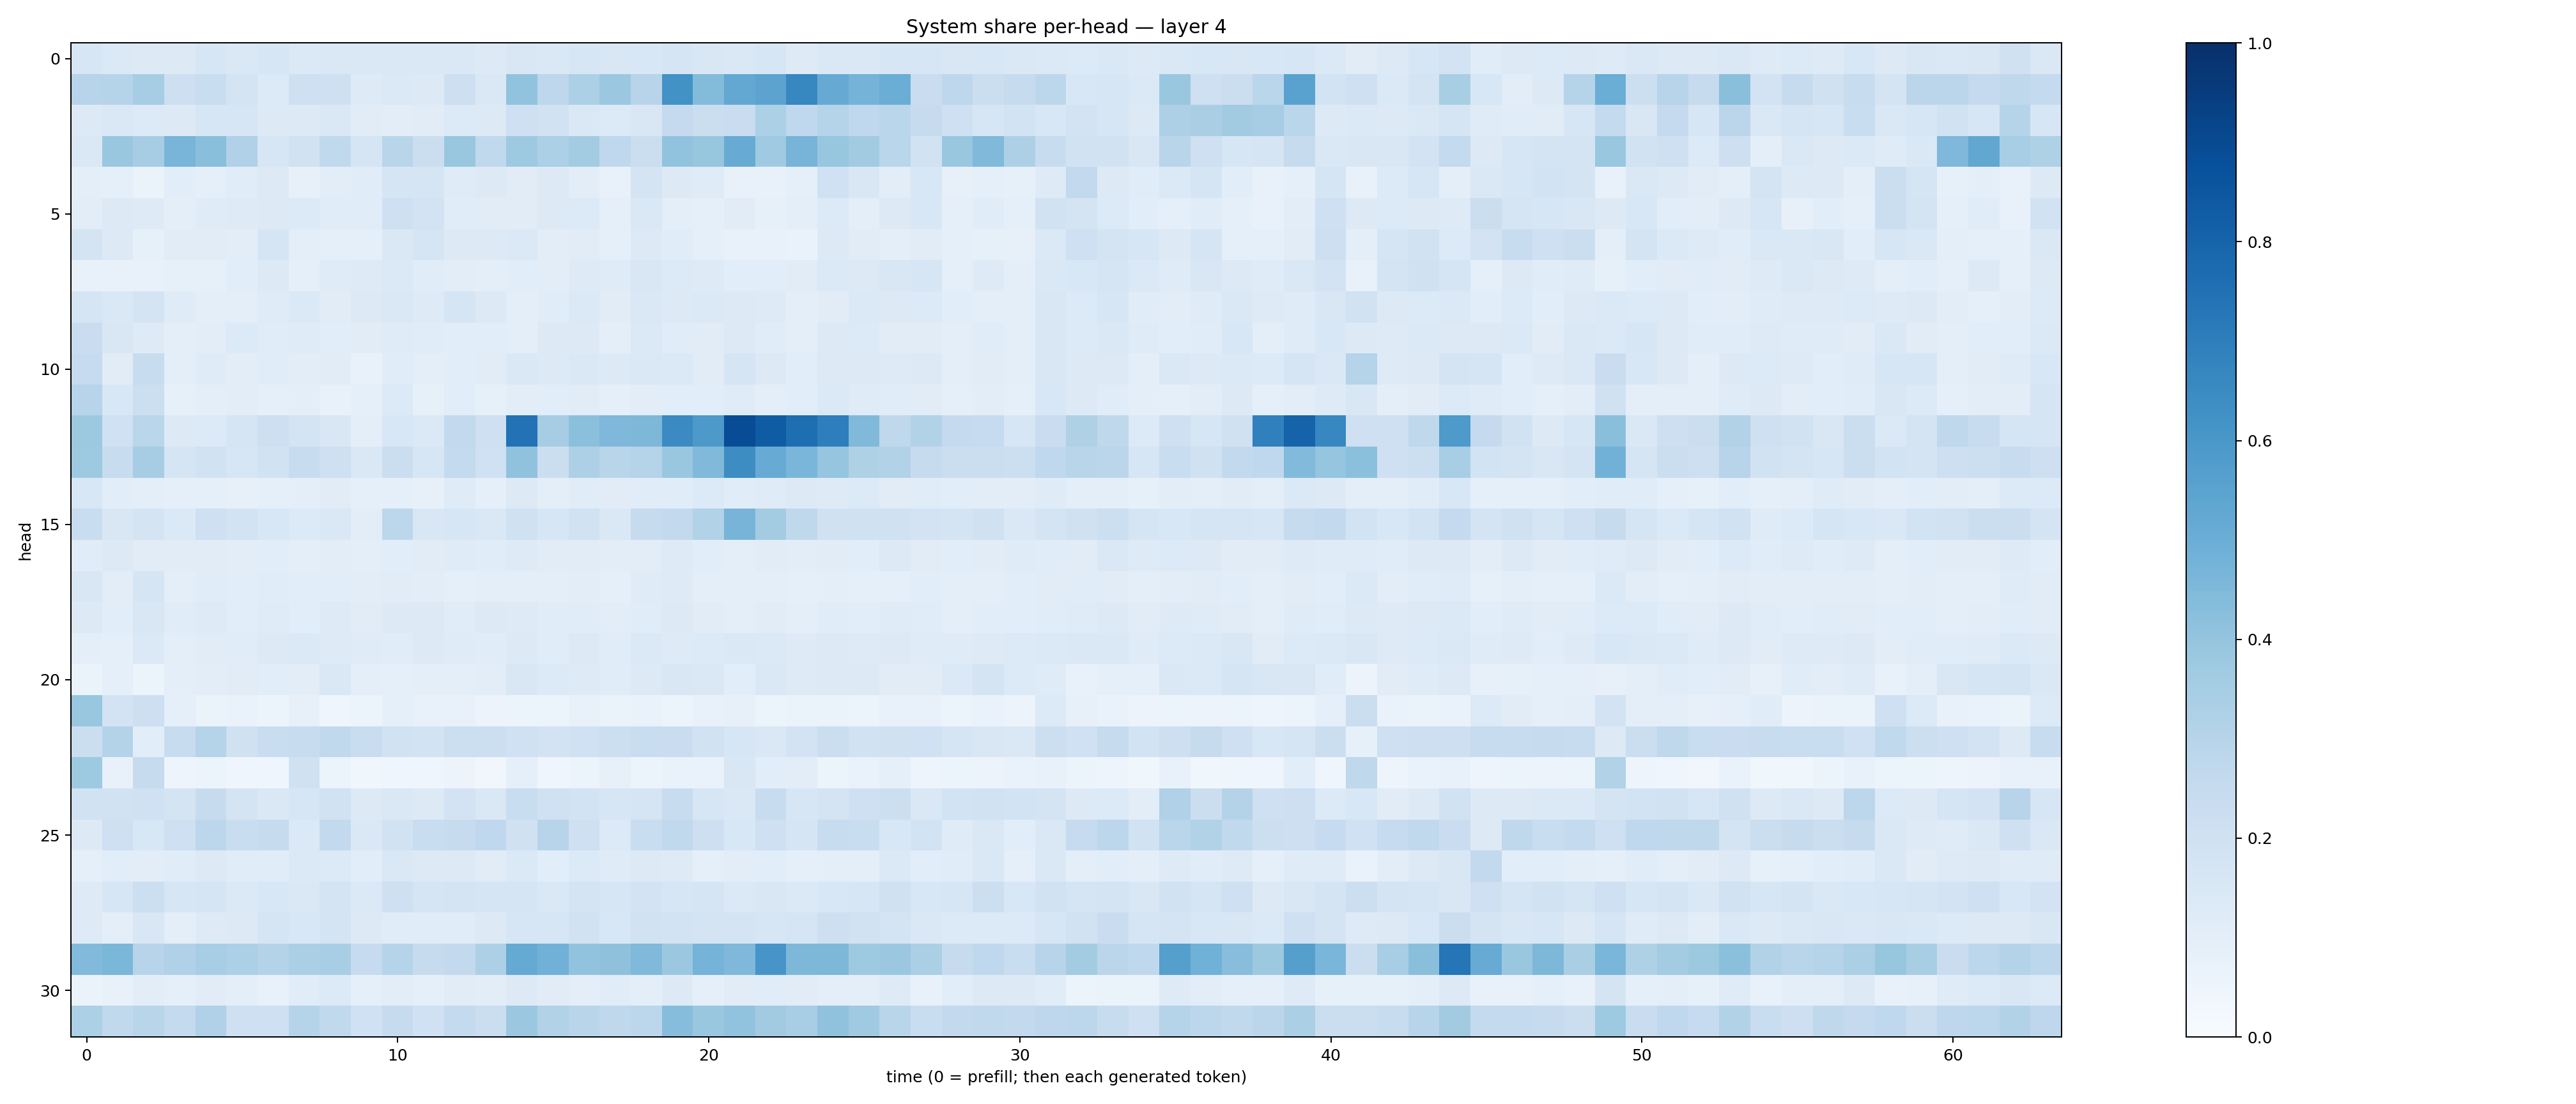

The table this chart was drawn from, first rows:
0.15872417, 0.13717367, 0.13132104, 0.129499, 0.15909256, 0.14249893, 0.16150916, 0.14058606, 0.14377788, 0.1415569, 0.14149037, 0.14261343, 0.14432865, 0.1263498, 0.15134688, 0.14117068, 0.15993975, 0.1522583, 0.15485792, 0.16594377, 0.15098314, 0.14264913, 0.15735728, 0.12464984
0.2961, 0.2994, 0.3482, 0.2132, 0.233, 0.177, 0.1351, 0.2045, 0.2086, 0.125, 0.1397, 0.1266, 0.2142, 0.1457, 0.4047, 0.2744, 0.329, 0.379, 0.2956, 0.6246, 0.4376, 0.5252, 0.5454, 0.667
0.1291, 0.1417, 0.1362, 0.1282, 0.1579, 0.1638, 0.1274, 0.1287, 0.1463, 0.1098, 0.1034, 0.1108, 0.1345, 0.1265, 0.2053, 0.1932, 0.1424, 0.135, 0.149, 0.2523, 0.2199, 0.2272, 0.3295, 0.2687
0.1462, 0.3831, 0.3482, 0.4685, 0.4225, 0.3182, 0.1593, 0.1944, 0.2625, 0.1676, 0.2913, 0.2205, 0.3898, 0.2636, 0.375, 0.3304, 0.3582, 0.2668, 0.2235, 0.4059, 0.3928, 0.5087, 0.3696, 0.4709
0.09903, 0.08864, 0.0649, 0.108, 0.089, 0.1141, 0.1261, 0.07859, 0.1016, 0.1136, 0.1666, 0.1712, 0.1192, 0.1257, 0.1111, 0.1257, 0.1025, 0.07069, 0.1719, 0.1301, 0.1176, 0.0707, 0.07533, 0.08834
0.1041, 0.1278, 0.1215, 0.09806, 0.1177, 0.1227, 0.1251, 0.1355, 0.1146, 0.1167, 0.2079, 0.1819, 0.1153, 0.1116, 0.1097, 0.1291, 0.1342, 0.0934, 0.1462, 0.09944, 0.08767, 0.1098, 0.08331, 0.1006
0.1767, 0.126, 0.08465, 0.1107, 0.1101, 0.1026, 0.1655, 0.0951, 0.08816, 0.09315, 0.1477, 0.1679, 0.1289, 0.128, 0.1376, 0.1024, 0.1098, 0.09048, 0.1312, 0.1168, 0.09234, 0.07053, 0.07431, 0.06656
0.07318, 0.07704, 0.07395, 0.08479, 0.08544, 0.1084, 0.132, 0.0898, 0.1194, 0.1215, 0.1398, 0.1155, 0.1053, 0.1004, 0.1063, 0.1048, 0.1247, 0.1195, 0.1515, 0.1367, 0.1213, 0.1077, 0.1062, 0.1102
0.1708, 0.1421, 0.1726, 0.1198, 0.0945, 0.1015, 0.1205, 0.137, 0.1129, 0.1302, 0.1427, 0.1226, 0.1657, 0.1312, 0.09817, 0.1166, 0.1386, 0.1115, 0.144, 0.1274, 0.1373, 0.127, 0.1248, 0.09985
0.2293, 0.1521, 0.1245, 0.09736, 0.1029, 0.1333, 0.1172, 0.1175, 0.1078, 0.1108, 0.1204, 0.1164, 0.1087, 0.1088, 0.1009, 0.1267, 0.1294, 0.09633, 0.1374, 0.1134, 0.1131, 0.1298, 0.1134, 0.09795
0.2467, 0.1095, 0.2365, 0.0973, 0.121, 0.1044, 0.117, 0.1034, 0.1111, 0.07772, 0.1169, 0.1009, 0.1058, 0.1097, 0.147, 0.1258, 0.1444, 0.13, 0.1454, 0.1404, 0.113, 0.1687, 0.1266, 0.1062
0.2954, 0.1556, 0.216, 0.08234, 0.094, 0.1025, 0.09371, 0.09684, 0.07237, 0.08709, 0.1333, 0.08464, 0.1063, 0.08427, 0.1029, 0.1085, 0.1116, 0.08781, 0.1031, 0.1067, 0.1064, 0.1204, 0.09521, 0.1073
0.3769, 0.2013, 0.2876, 0.1306, 0.1355, 0.1683, 0.211, 0.1793, 0.151, 0.09624, 0.1545, 0.1378, 0.2584, 0.2054, 0.7436, 0.3486, 0.4183, 0.4495, 0.4564, 0.6506, 0.5926, 0.8877, 0.8289, 0.7588
0.373, 0.2349, 0.3484, 0.1648, 0.1926, 0.162, 0.1948, 0.2402, 0.2054, 0.1471, 0.2201, 0.1579, 0.2556, 0.2004, 0.4065, 0.2194, 0.3279, 0.2907, 0.3038, 0.3864, 0.4462, 0.6414, 0.511, 0.4639
0.1559, 0.1056, 0.09759, 0.08789, 0.0911, 0.07972, 0.09173, 0.09614, 0.1109, 0.093, 0.0906, 0.07897, 0.1204, 0.09085, 0.1283, 0.09484, 0.114, 0.1094, 0.1171, 0.1154, 0.134, 0.1148, 0.1211, 0.1298
0.2344, 0.1509, 0.1741, 0.1381, 0.2092, 0.1846, 0.1539, 0.1352, 0.1435, 0.1039, 0.2806, 0.1523, 0.1594, 0.1419, 0.1977, 0.1595, 0.1898, 0.1411, 0.2449, 0.2589, 0.3154, 0.4697, 0.3576, 0.2711
0.1143, 0.126, 0.1102, 0.113, 0.1119, 0.1045, 0.1079, 0.09827, 0.1039, 0.09437, 0.1082, 0.1094, 0.1186, 0.1134, 0.1243, 0.1128, 0.1118, 0.1018, 0.1031, 0.1227, 0.1076, 0.09748, 0.1128, 0.1053
0.1497, 0.1036, 0.1713, 0.09384, 0.114, 0.1056, 0.1157, 0.1071, 0.1085, 0.1037, 0.1109, 0.1048, 0.0927, 0.09992, 0.0987, 0.0978, 0.1022, 0.09239, 0.1188, 0.125, 0.09929, 0.09909, 0.09789, 0.08777
0.1294, 0.1084, 0.1504, 0.1148, 0.124, 0.108, 0.1196, 0.1088, 0.1245, 0.1111, 0.1268, 0.1288, 0.1148, 0.1253, 0.1238, 0.1134, 0.1165, 0.1035, 0.1148, 0.1284, 0.1117, 0.0938, 0.1117, 0.1012
0.09819, 0.09319, 0.1378, 0.099, 0.11, 0.1149, 0.1316, 0.1396, 0.1243, 0.1204, 0.1141, 0.125, 0.1194, 0.1133, 0.1279, 0.1147, 0.1308, 0.1168, 0.1378, 0.1239, 0.1354, 0.1458, 0.138, 0.1246
0.06517, 0.08605, 0.05958, 0.09539, 0.1039, 0.1128, 0.1068, 0.1039, 0.1476, 0.09675, 0.0928, 0.09381, 0.09856, 0.1032, 0.1495, 0.1331, 0.1226, 0.116, 0.1277, 0.1499, 0.1416, 0.1083, 0.1447, 0.1232
0.3868, 0.1821, 0.2127, 0.09099, 0.06365, 0.06649, 0.05281, 0.07933, 0.04308, 0.06159, 0.09279, 0.07772, 0.0769, 0.05675, 0.05232, 0.05173, 0.07654, 0.06393, 0.0693, 0.0586, 0.07165, 0.07964, 0.06031, 0.06334
0.224, 0.306, 0.1076, 0.2371, 0.3042, 0.1973, 0.2317, 0.2369, 0.2619, 0.2335, 0.1943, 0.1844, 0.2154, 0.2182, 0.2002, 0.1807, 0.202, 0.2165, 0.233, 0.2289, 0.1899, 0.163, 0.1444, 0.1798
0.3749, 0.07771, 0.2435, 0.04793, 0.05087, 0.04225, 0.04485, 0.1976, 0.06235, 0.03898, 0.04076, 0.0436, 0.05774, 0.03347, 0.08637, 0.04076, 0.06155, 0.0792, 0.05092, 0.06774, 0.06859, 0.1522, 0.1068, 0.1025
0.1928, 0.1897, 0.2, 0.1764, 0.2449, 0.1731, 0.1426, 0.1579, 0.1883, 0.1273, 0.1471, 0.1263, 0.1819, 0.1427, 0.2315, 0.2015, 0.1843, 0.1608, 0.1693, 0.2357, 0.1624, 0.1462, 0.2405, 0.1631
0.1291, 0.2042, 0.1527, 0.2044, 0.2792, 0.2318, 0.2439, 0.1382, 0.2614, 0.1417, 0.1899, 0.2319, 0.2426, 0.2659, 0.1964, 0.2933, 0.2103, 0.1334, 0.2315, 0.2651, 0.2126, 0.1553, 0.2107, 0.1655
0.08746, 0.1088, 0.1036, 0.1148, 0.1304, 0.114, 0.1149, 0.1395, 0.1347, 0.1087, 0.1461, 0.1283, 0.127, 0.1113, 0.1374, 0.1063, 0.1341, 0.1183, 0.1322, 0.1213, 0.09002, 0.1036, 0.1089, 0.09222
0.1225, 0.1588, 0.2158, 0.1567, 0.1669, 0.1393, 0.1541, 0.1468, 0.1744, 0.1403, 0.2052, 0.1676, 0.1789, 0.1664, 0.1651, 0.1467, 0.1746, 0.1612, 0.182, 0.1609, 0.1648, 0.1394, 0.149, 0.1376
0.1241, 0.09599, 0.1523, 0.09378, 0.1217, 0.1326, 0.1643, 0.1532, 0.1776, 0.1266, 0.1155, 0.1151, 0.1139, 0.1259, 0.1622, 0.1591, 0.191, 0.1548, 0.1921, 0.1836, 0.1741, 0.1773, 0.1625, 0.1679
0.4428, 0.4599, 0.2962, 0.3187, 0.3476, 0.3297, 0.307, 0.3348, 0.3449, 0.249, 0.2974, 0.2432, 0.2613, 0.3281, 0.5164, 0.482, 0.4044, 0.4119, 0.4455, 0.3828, 0.4739, 0.4498, 0.6055, 0.4569
0.06472, 0.07375, 0.1031, 0.09329, 0.1094, 0.09381, 0.07327, 0.1155, 0.1367, 0.08854, 0.105, 0.086, 0.1125, 0.105, 0.1309, 0.1097, 0.0975, 0.1141, 0.09859, 0.1263, 0.08868, 0.1102, 0.1154, 0.1103
0.3293, 0.2651, 0.2906, 0.2543, 0.3177, 0.2107, 0.2064, 0.2993, 0.2628, 0.2004, 0.2461, 0.2013, 0.2542, 0.2262, 0.3792, 0.3135, 0.2919, 0.2706, 0.2789, 0.4325, 0.3867, 0.4057, 0.3607, 0.3455
